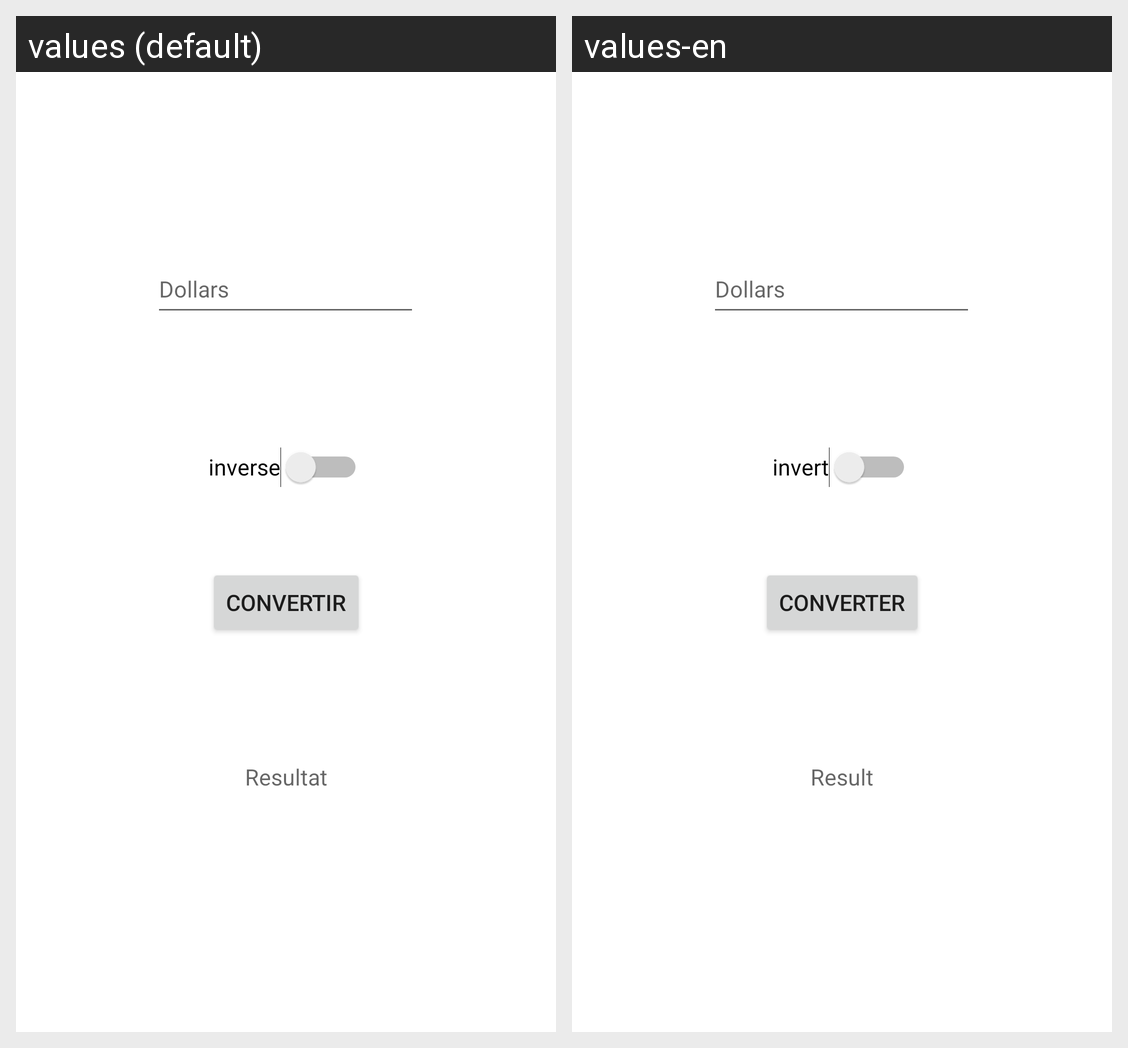

Locale-by-locale string values for the Android screen shown in this grid:
Android screen res/layout/activity_main.xml rendered under 2 locales, left to right: values (default), values-en. Device: Nexus 5 (rendered at 1080×1920; each locale shown at half size, 540×960, under a caption strip naming it); theme Theme.Evaluation_Formative_01_2713413.
Strings drawn on this screen, with the default value and each locale's value (text and hints the layout hard-codes, and strings that could not be matched under every locale, appear in the picture but are not listed):

Convertir
  values: Convertir
  values-en: Converter

Dollars
  values: Dollars
  values-en: Dollars

Resultat
  values: Resultat
  values-en: Result

inverse
  values: inverse
  values-en: invert
